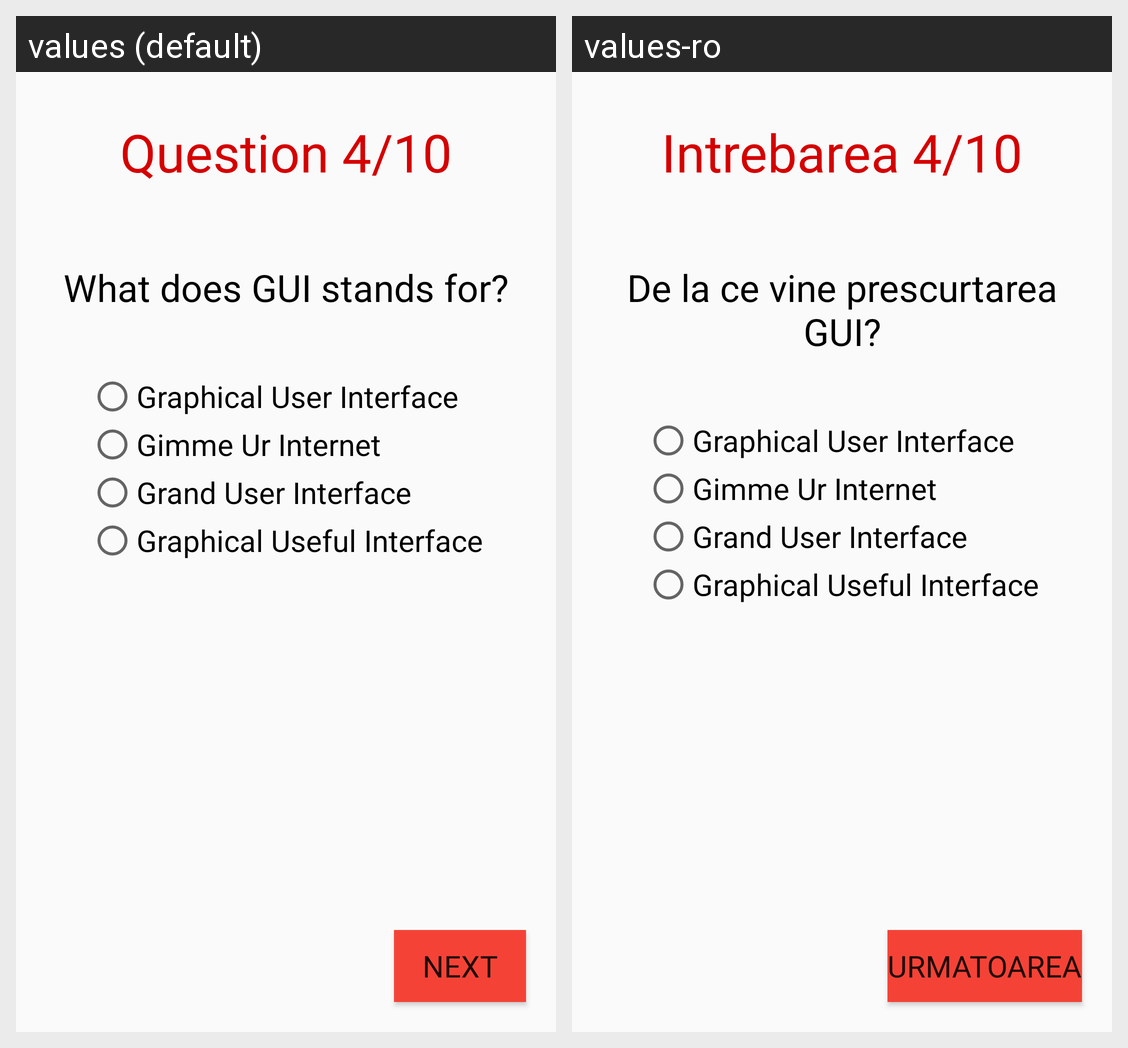

This grid shows one Android layout under two languages. Give, for every string resource on the screen, its name, the default text and each shown locale's text.
Android screen res/layout/activity_fourth_question.xml rendered under 2 locales, left to right: values (default), values-ro. Device: Nexus 5 (rendered at 1080×1920; each locale shown at half size, 540×960, under a caption strip naming it); theme AppTheme.
Strings drawn on this screen, with the default value and each locale's value (text and hints the layout hard-codes, and strings that could not be matched under every locale, appear in the picture but are not listed):

q4
  values: Question 4/10
  values-ro: Intrebarea 4/10

question4
  values: What does GUI stands for?
  values-ro: De la ce vine prescurtarea GUI?

a4
  values: Graphical User Interface
  values-ro: Graphical User Interface  [not translated; the default value is used]

b4
  values: Gimme Ur Internet
  values-ro: Gimme Ur Internet  [not translated; the default value is used]

c4
  values: Grand User Interface
  values-ro: Grand User Interface  [not translated; the default value is used]

d4
  values: Graphical Useful Interface
  values-ro: Graphical Useful Interface  [not translated; the default value is used]

next
  values: Next
  values-ro: Urmatoarea
